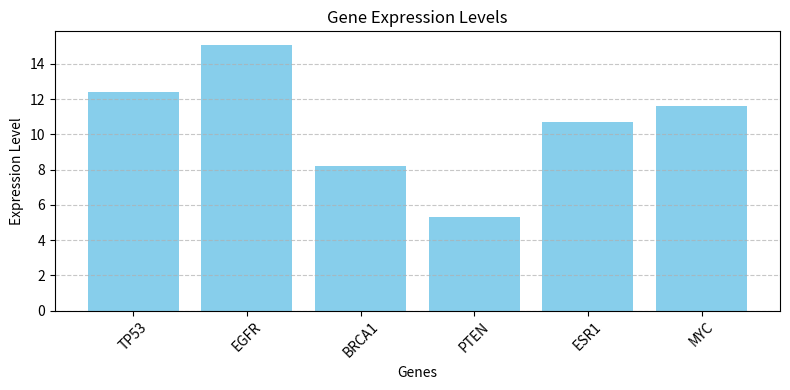

Write Python code to recreate this figure. (Note: this script raises an exception after producing the figure.)
gene_expression = {"TP53": 12.4,
                  "EGFR": 15.1,
                  "BRCA1": 8.2,
                  "PTEN": 5.3,
                  "ESR1": 10.7}
print("original dictionary", gene_expression)
gene_expression["MYC"] = 11.6
print("updated dictionary", gene_expression)
import numpy as np
import matplotlib.pyplot as plt
N=len(gene_expression)
genes = list(gene_expression.keys())
expression = list(gene_expression.values())
plt.figure(figsize=(8, 4))
plt.bar(genes, expression, color="skyblue")
plt.xlabel("Genes")
plt.ylabel("Expression Level")
plt.title("Gene Expression Levels")
plt.xticks(rotation=45)
plt.grid(axis="y", linestyle="--", alpha=0.7)
plt.tight_layout()
plt.show()
gene_of_interest = "TP53"
if gene_of_interest in gene_expression:
    print(f"Expression level of {gene_of_interest}: {gene_expression[gene_of_interest]}")
else:
    print(f"{gene_of_interest} not found in the gene expression data.")
avergage_expression = np.mean(list(gene_expression.values()))
print(f"Average expression level: {average_expression}")
